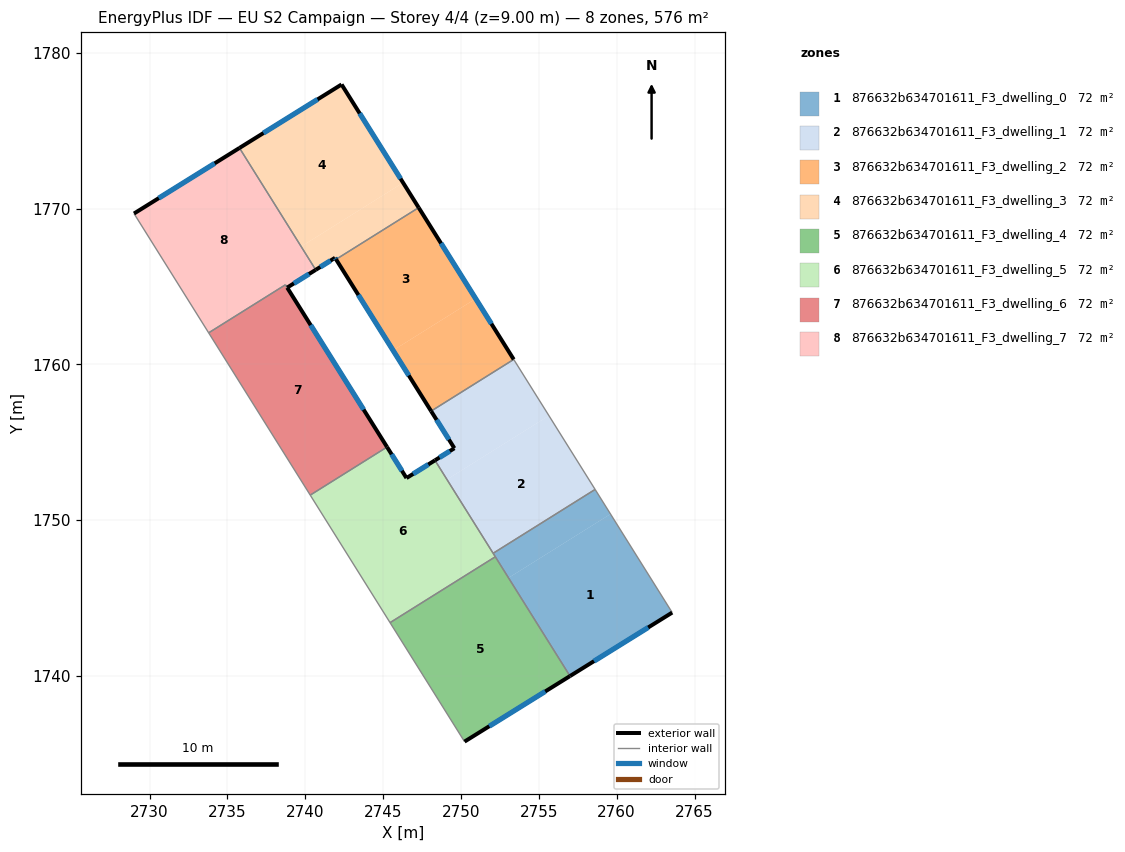
=== STOREY PLAN SPEC (per zone: floor XY polygon, exterior-wall plan segments, windows/doors) ===
zone 1: 876632b634701611_F3_dwelling_0  (72.0 m²)
  floor: (2759.61, 1750.38) (2763.57, 1744.06) (2757.00, 1739.98) (2753.06, 1746.29)
  floor: (2758.62, 1751.96) (2759.61, 1750.38) (2753.06, 1746.29) (2752.07, 1747.86)
  exterior wall: (2757.00, 1739.98) – (2763.57, 1744.06)  [7.7 m]
    window: (2758.54, 1740.94) – (2762.03, 1743.10)  [6.5 m²]
  interior walls: 4
zone 2: 876632b634701611_F3_dwelling_1  (72.0 m²)
  floor: (2753.39, 1760.31) (2755.65, 1756.70) (2749.10, 1752.60) (2748.33, 1753.83) (2749.58, 1754.61) (2748.08, 1756.99)
  floor: (2755.65, 1756.70) (2758.62, 1751.96) (2752.07, 1747.86) (2749.10, 1752.60)
  exterior wall: (2749.58, 1754.61) – (2748.33, 1753.83)  [1.5 m]
    window: (2749.29, 1754.43) – (2748.62, 1754.02)  [1.2 m²]
  exterior wall: (2748.08, 1756.99) – (2749.58, 1754.61)  [2.8 m]
    window: (2748.43, 1756.43) – (2749.23, 1755.17)  [2.4 m²]
  interior walls: 4
zone 3: 876632b634701611_F3_dwelling_2  (72.0 m²)
  floor: (2750.95, 1764.21) (2753.39, 1760.31) (2748.08, 1756.99) (2745.64, 1760.89)
  floor: (2747.28, 1770.06) (2750.95, 1764.21) (2745.64, 1760.89) (2741.98, 1766.74)
  exterior wall: (2741.98, 1766.74) – (2748.08, 1756.99)  [11.5 m]
    window: (2743.41, 1764.45) – (2746.65, 1759.28)  [9.7 m²]
  exterior wall: (2753.39, 1760.31) – (2747.28, 1770.06)  [11.5 m]
    window: (2751.96, 1762.60) – (2748.72, 1767.77)  [9.7 m²]
  interior walls: 2
zone 4: 876632b634701611_F3_dwelling_3  (72.0 m²)
  floor: (2746.28, 1771.66) (2747.28, 1770.06) (2741.98, 1766.74) (2741.91, 1766.84) (2740.67, 1766.07) (2739.74, 1767.56)
  floor: (2742.33, 1777.97) (2746.28, 1771.66) (2739.74, 1767.56) (2735.78, 1773.89)
  exterior wall: (2742.33, 1777.97) – (2735.78, 1773.89)  [7.7 m]
    window: (2740.79, 1777.02) – (2737.31, 1774.85)  [6.5 m²]
  exterior wall: (2747.28, 1770.06) – (2742.33, 1777.97)  [9.3 m]
    window: (2746.12, 1771.92) – (2743.50, 1776.12)  [7.9 m²]
  exterior wall: (2741.91, 1766.84) – (2741.98, 1766.74)  [0.1 m]
    window: (2741.93, 1766.82) – (2741.96, 1766.76)  [0.1 m²]
  exterior wall: (2740.67, 1766.07) – (2741.91, 1766.84)  [1.5 m]
    window: (2740.96, 1766.25) – (2741.62, 1766.66)  [1.2 m²]
  interior walls: 2
zone 5: 876632b634701611_F3_dwelling_4  (72.0 m²)
  floor: (2752.21, 1747.64) (2757.00, 1739.98) (2750.23, 1735.77) (2745.45, 1743.41)
  exterior wall: (2750.23, 1735.77) – (2757.00, 1739.98)  [8.0 m]
    window: (2751.82, 1736.76) – (2755.41, 1738.99)  [6.7 m²]
  interior walls: 3
zone 6: 876632b634701611_F3_dwelling_5  (72.0 m²)
  floor: (2748.33, 1753.83) (2752.21, 1747.64) (2745.45, 1743.41) (2740.32, 1751.60) (2745.25, 1754.69) (2746.50, 1752.70)
  exterior wall: (2748.33, 1753.83) – (2746.50, 1752.70)  [2.2 m]
    window: (2747.90, 1753.57) – (2746.93, 1752.96)  [1.8 m²]
  exterior wall: (2746.50, 1752.70) – (2745.25, 1754.69)  [2.4 m]
    window: (2746.21, 1753.16) – (2745.55, 1754.22)  [2.0 m²]
  interior walls: 5
zone 7: 876632b634701611_F3_dwelling_6  (71.5 m²)
  floor: (2738.73, 1765.11) (2745.25, 1754.69) (2740.32, 1751.60) (2733.80, 1762.02)
  exterior wall: (2745.25, 1754.69) – (2738.84, 1764.92)  [12.1 m]
    window: (2743.75, 1757.09) – (2740.35, 1762.52)  [10.2 m²]
  interior walls: 4
zone 8: 876632b634701611_F3_dwelling_7  (72.5 m²)
  floor: (2735.78, 1773.89) (2740.56, 1766.25) (2733.80, 1762.02) (2729.00, 1769.68)
  floor: (2740.56, 1766.25) (2740.67, 1766.07) (2738.84, 1764.93) (2738.73, 1765.11)
  exterior wall: (2735.78, 1773.89) – (2729.00, 1769.68)  [8.0 m]
    window: (2734.18, 1772.91) – (2730.59, 1770.67)  [6.7 m²]
  exterior wall: (2738.84, 1764.93) – (2740.67, 1766.07)  [2.2 m]
    window: (2739.27, 1765.19) – (2740.24, 1765.80)  [1.8 m²]
  interior walls: 4

=== DERIVED (storey summary) ===
Building: EU S2 Campaign
Storey: 4 of 4  (floor level z = 9.00 m)
Storey gross floor area: 575.9 m²
Zones on this storey: 8
  - 876632b634701611_F3_dwelling_0: floor 72.0 m²; exterior wall 7.7 m (23.2 m²); 1 window(s) 6.5 m²; WWR 28.1%
  - 876632b634701611_F3_dwelling_1: floor 72.0 m²; exterior wall 4.3 m (12.8 m²); 2 window(s) 3.6 m²; WWR 28.1%
  - 876632b634701611_F3_dwelling_2: floor 72.0 m²; exterior wall 23.0 m (69.0 m²); 2 window(s) 19.4 m²; WWR 28.1%
  - 876632b634701611_F3_dwelling_3: floor 72.0 m²; exterior wall 18.6 m (55.9 m²); 4 window(s) 15.7 m²; WWR 28.1%
  - 876632b634701611_F3_dwelling_4: floor 72.0 m²; exterior wall 8.0 m (23.9 m²); 1 window(s) 6.7 m²; WWR 28.1%
  - 876632b634701611_F3_dwelling_5: floor 72.0 m²; exterior wall 4.5 m (13.5 m²); 2 window(s) 3.8 m²; WWR 28.1%
  - 876632b634701611_F3_dwelling_6: floor 71.5 m²; exterior wall 12.1 m (36.2 m²); 1 window(s) 10.2 m²; WWR 28.1%
  - 876632b634701611_F3_dwelling_7: floor 72.5 m²; exterior wall 10.1 m (30.4 m²); 2 window(s) 8.6 m²; WWR 28.1%
Zone adjacency (shared interzone walls):
  - 876632b634701611_F3_dwelling_0 ↔ 876632b634701611_F3_dwelling_1
  - 876632b634701611_F3_dwelling_0 ↔ 876632b634701611_F3_dwelling_4
  - 876632b634701611_F3_dwelling_0 ↔ 876632b634701611_F3_dwelling_5
  - 876632b634701611_F3_dwelling_1 ↔ 876632b634701611_F3_dwelling_2
  - 876632b634701611_F3_dwelling_1 ↔ 876632b634701611_F3_dwelling_5
  - 876632b634701611_F3_dwelling_2 ↔ 876632b634701611_F3_dwelling_3
  - 876632b634701611_F3_dwelling_3 ↔ 876632b634701611_F3_dwelling_7
  - 876632b634701611_F3_dwelling_4 ↔ 876632b634701611_F3_dwelling_5
  - 876632b634701611_F3_dwelling_5 ↔ 876632b634701611_F3_dwelling_6
  - 876632b634701611_F3_dwelling_6 ↔ 876632b634701611_F3_dwelling_7